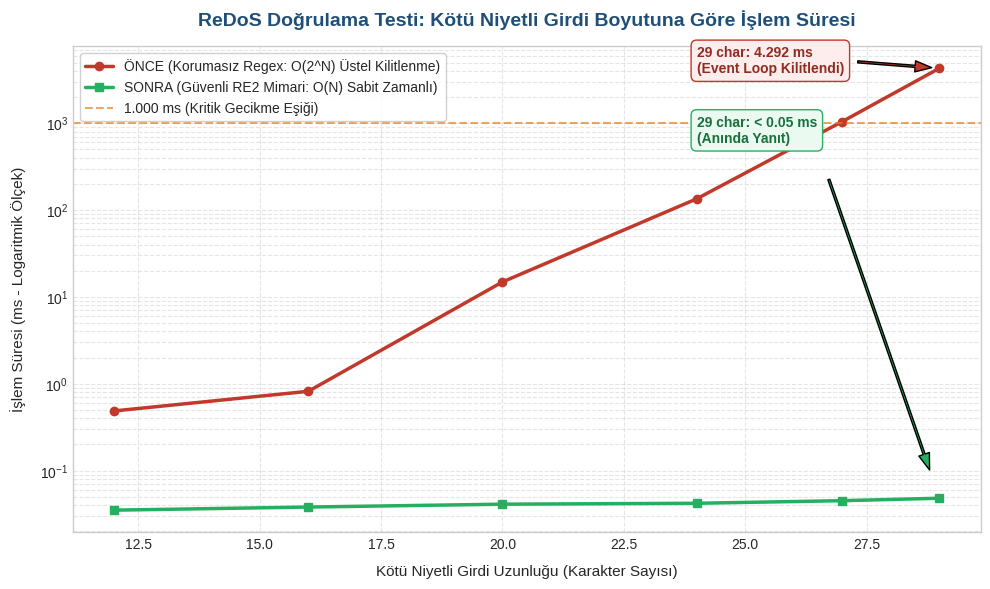

Write Python code to recreate this figure. (Note: this script raises an exception after producing the figure.)
import matplotlib.pyplot as plt
import numpy as np

# Veriler (Gerçek Benchmark Ölçüm Sonuçları)
# Önce (Korumasız): 12, 16, 20, 24, 27, 29 karakter
lengths_before = [12, 16, 20, 24, 27, 29]
times_before = [0.486, 0.818, 14.873, 134.619, 1045.476, 4292.980]

# Sonra (Güvenli Mimari): 12, 16, 20, 24, 27, 29 karakter
times_after = [0.035, 0.038, 0.041, 0.042, 0.045, 0.048]

plt.figure(figsize=(10, 6), dpi=300)
plt.style.use('seaborn-v0_8-whitegrid' if 'seaborn-v0_8-whitegrid' in plt.style.available else 'default')

plt.plot(lengths_before, times_before, marker='o', color='#C0392B', linewidth=2.5, label='ÖNCE (Korumasız Regex: O(2^N) Üstel Kilitlenme)')
plt.plot(lengths_before, times_after, marker='s', color='#27AE60', linewidth=2.5, label='SONRA (Güvenli RE2 Mimari: O(N) Sabit Zamanlı)')

plt.title('ReDoS Doğrulama Testi: Kötü Niyetli Girdi Boyutuna Göre İşlem Süresi', fontsize=14, fontweight='bold', pad=15, color='#1F4E79')
plt.xlabel('Kötü Niyetli Girdi Uzunluğu (Karakter Sayısı)', fontsize=11, labelpad=10)
plt.ylabel('İşlem Süresi (Milisaniye - ms)', fontsize=11, labelpad=10)

plt.axhline(y=1000, color='#E67E22', linestyle='--', alpha=0.7, label='1.000 ms (Kritik Gecikme Eşiği)')

# Vurgular
plt.annotate('29 char: 4.292 ms\n(Event Loop Kilitlendi)', 
             xy=(29, 4292.980), xytext=(24, 3800),
             arrowprops=dict(facecolor='#C0392B', shrink=0.08, width=1.5, headwidth=8),
             fontweight='bold', color='#922B21', bbox=dict(boxstyle="round,pad=0.4", fc="#FDEDEC", ec="#C0392B", lw=1))

plt.annotate('29 char: < 0.05 ms\n(Anında Yanıt)', 
             xy=(29, 0.048), xytext=(24, 600),
             arrowprops=dict(facecolor='#27AE60', shrink=0.08, width=1.5, headwidth=8),
             fontweight='bold', color='#196F3D', bbox=dict(boxstyle="round,pad=0.4", fc="#EAFAF1", ec="#27AE60", lw=1))

plt.yscale('log')
plt.ylabel('İşlem Süresi (ms - Logaritmik Ölçek)', fontsize=11, labelpad=10)
plt.grid(True, which="both", ls="--", alpha=0.5)
plt.legend(loc='upper left', frameon=True, facecolor='white', framealpha=0.9)

output_path = 'tests/redos_comparison_chart.png'
plt.tight_layout()
plt.savefig(output_path)
plt.close()

print(f"Grafik üretildi: {output_path}")
